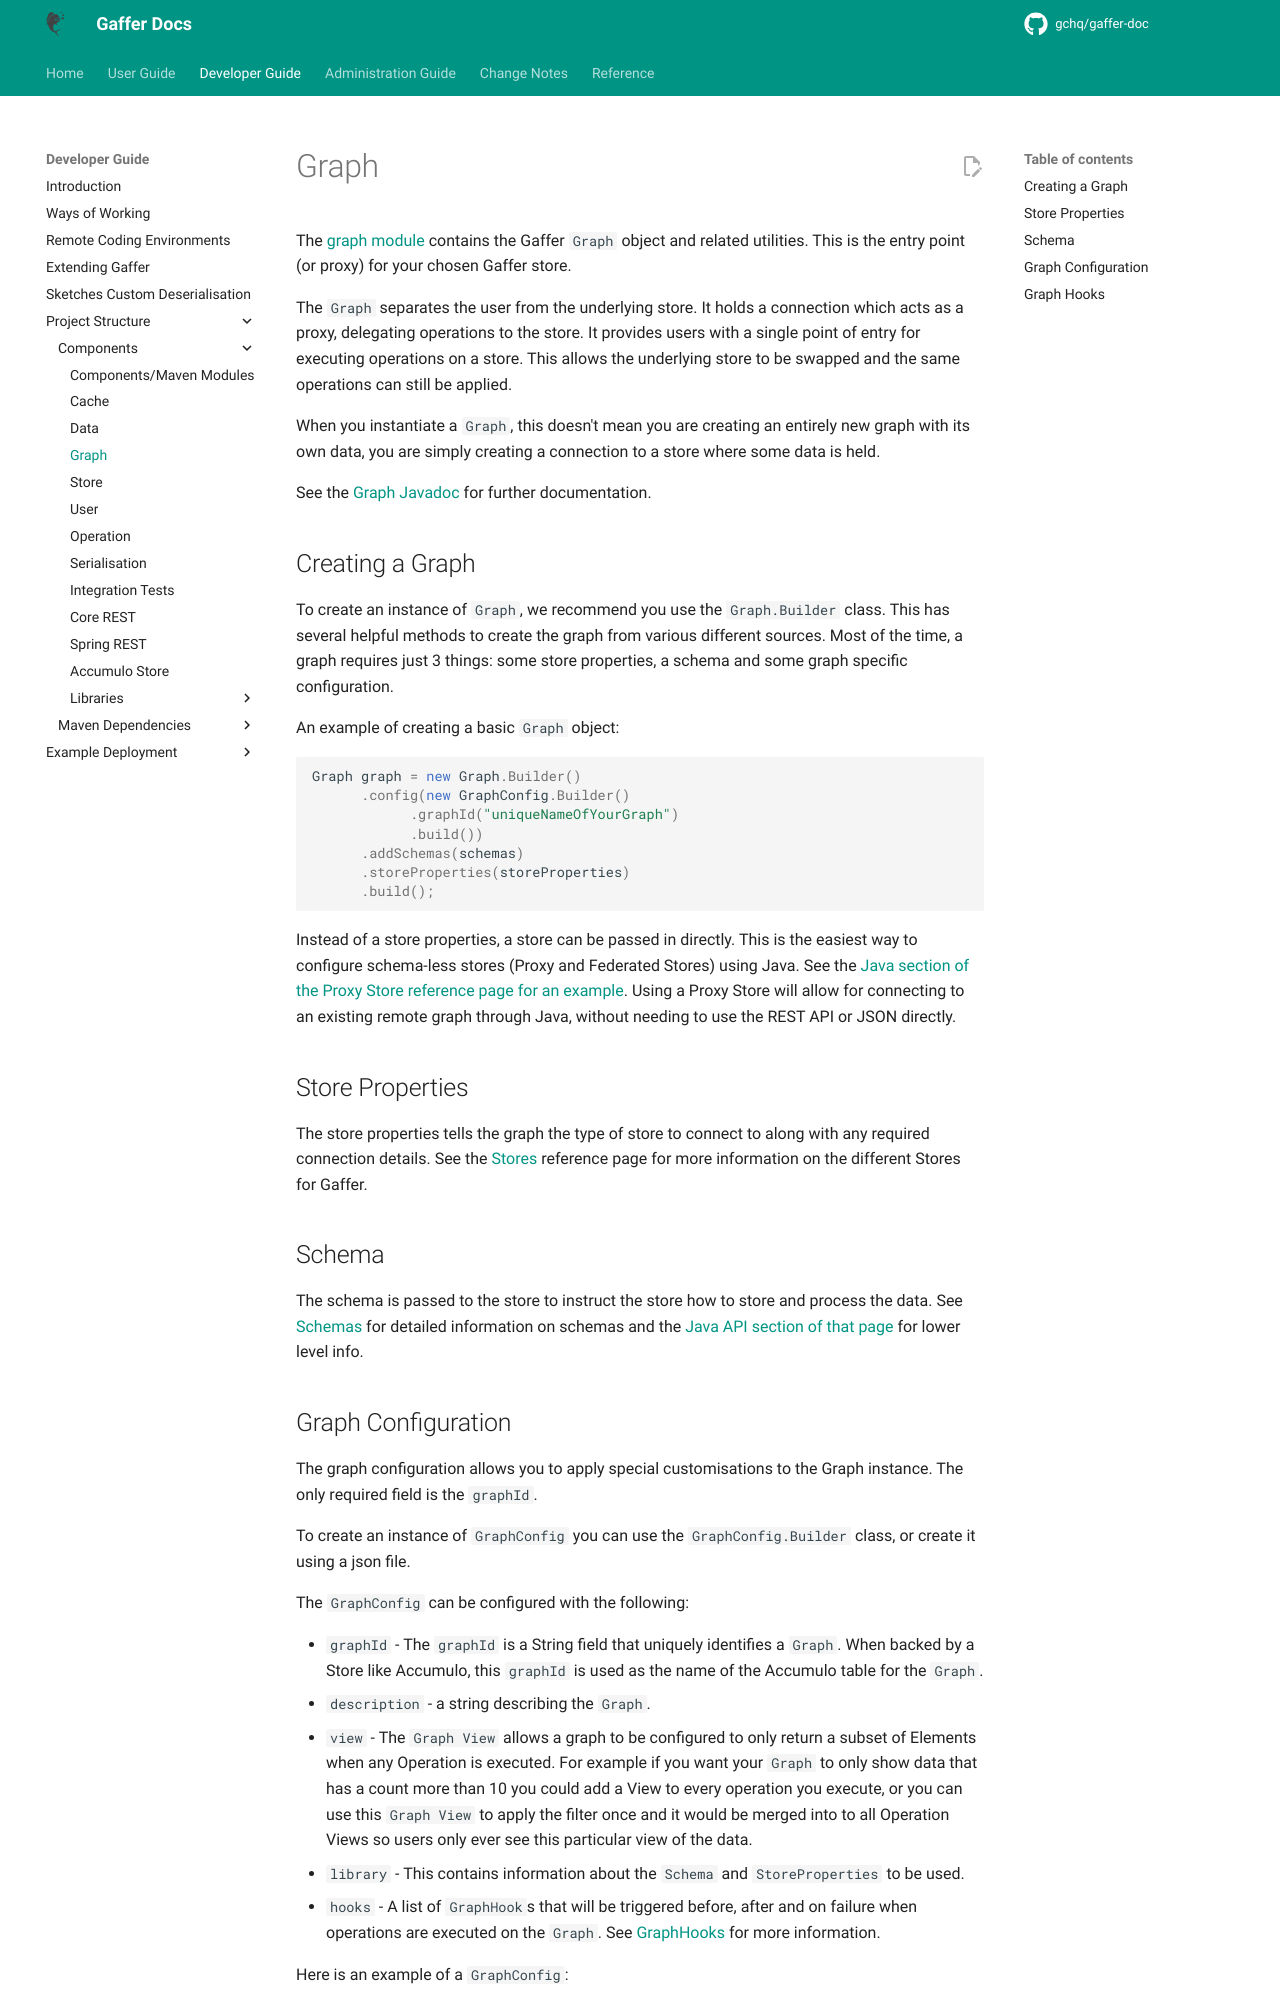

repository: gchq/gaffer-doc · page: 2.3.1/development-guide/project-structure/components/graph.html · generator: mkdocs

# Graph

The [graph module](https://github.com/gchq/Gaffer/tree/master/core/graph) contains the Gaffer `Graph` object and related utilities. This is the entry point (or proxy) for your chosen Gaffer store.

The `Graph` separates the user from the underlying store. It holds a connection which acts as a proxy, delegating operations to the store.
It provides users with a single point of entry for executing operations on a store. This allows the underlying store to be swapped and the same operations can still be applied.

When you instantiate a `Graph`, this doesn't mean you are creating an entirely new graph with its own data, you are simply creating a connection to a store where some data is held.

See the [Graph Javadoc](https://gchq.github.io/Gaffer/uk/gov/gchq/gaffer/graph/package-summary.html) for further documentation.

## Creating a Graph

To create an instance of `Graph`, we recommend you use the `Graph.Builder` class. This has several helpful methods to create the graph from various different sources.
Most of the time, a graph requires just 3 things: some store properties, a schema and some graph specific configuration.

An example of creating a basic `Graph` object:

```java
Graph graph = new Graph.Builder()
      .config(new GraphConfig.Builder()
            .graphId("uniqueNameOfYourGraph")
            .build())
      .addSchemas(schemas)
      .storeProperties(storeProperties)
      .build();
```

Instead of a store properties, a store can be passed in directly. This is the easiest way to configure schema-less stores (Proxy and Federated Stores) using Java. See the [Java section of the Proxy Store reference page for an example](../../../administration-guide/gaffer-stores/proxy-store.md#using-a-proxystore-from-java). Using a Proxy Store will allow for connecting to an existing remote graph through Java, without needing to use the REST API or JSON directly.

## Store Properties
The store properties tells the graph the type of store to connect to along with any required connection details. See the [Stores](../../../administration-guide/gaffer-stores/store-guide.md) reference page for more information on the different Stores for Gaffer.

## Schema
The schema is passed to the store to instruct the store how to store and process the data.
See [Schemas](../../../administration-guide/gaffer-config/schema.md) for detailed information on schemas and the [Java API section of that page](../../../administration-guide/gaffer-config/schema.md#java-api) for lower level info.
